Dataset: dataset (GitHub, eddie772tw/R6Assist). Classes: Ace, Alibi, Amaru, Aruni, Ash, Azami, Bandit, Blackbeard, Blitz, Brava, Buck, capitão, Castle, Caveira, Clash, Deimos, Denari, Doc, Dokkaebi, Echo, Ela, Fenrir, Finka, Flores, Frost, Fuze, Glaz, Goyo, Gridlock, Grim, Hibana, Iana, Jackal, jäger, Kaid, Kali, Kapkan, Lesion, Lion, Maestro, Maverick, Melusi, Mira, Montagne, Mozzie, Mute, Nomad, Oryx, Osa, Pulse, Ram, Rauora, Recruit attacker, Recruit defender, Rook, Sens, Sentry, skopós, Sledge, Smoke, Solis, Striker, Tachanka, Thatcher, Thermite, Thorn, Thunderbird, Tubarao, Twitch, Valkyrie, Vigil, Wamai, Warden, Ying, Zero, Zofia.

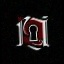
Label: Flores

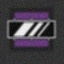
Label: Mira

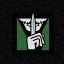
Label: Caveira

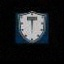
Label: Montagne

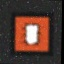
Label: Thermite

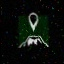
Label: Goyo
